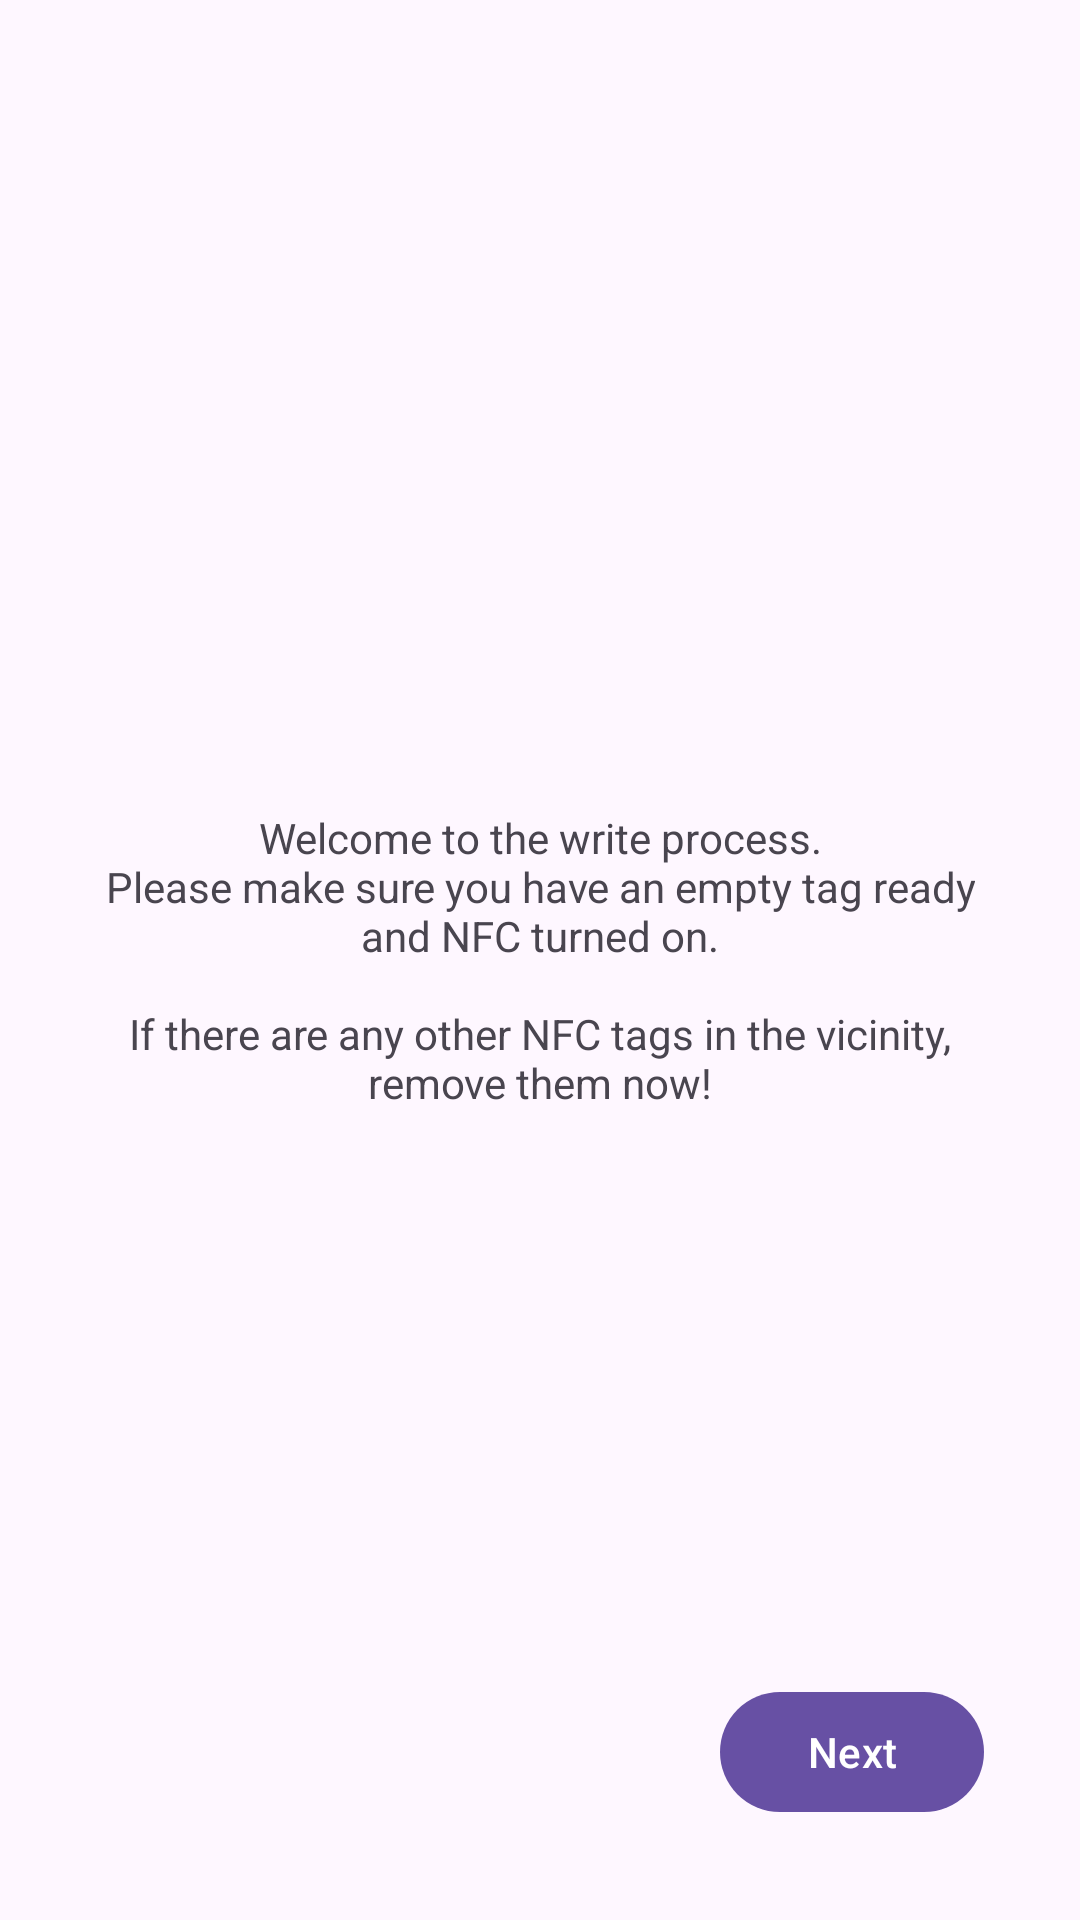

Layout XML and referenced resources for this Android screen:
<!-- AndroidManifest.xml: application theme Theme.NFCWorkTracker -->
<!-- res/layout/fragment_create_intro.xml -->
<?xml version="1.0" encoding="utf-8"?>
<androidx.constraintlayout.widget.ConstraintLayout xmlns:android="http://schemas.android.com/apk/res/android"
    xmlns:tools="http://schemas.android.com/tools"
    android:layout_width="match_parent"
    android:layout_height="match_parent"
    xmlns:app="http://schemas.android.com/apk/res-auto"
    tools:context=".create.IntroFragment">

    <com.google.android.material.textview.MaterialTextView
        android:layout_width="wrap_content"
        android:layout_height="wrap_content"
        app:layout_constraintTop_toTopOf="parent"
        app:layout_constraintBottom_toBottomOf="parent"
        app:layout_constraintStart_toStartOf="parent"
        app:layout_constraintEnd_toEndOf="parent"
        android:textAlignment="center"
        android:text="@string/create_intro_text"/>

    <com.google.android.material.button.MaterialButton
        android:id="@+id/next"
        android:layout_width="wrap_content"
        android:layout_height="wrap_content"
        app:layout_constraintBottom_toBottomOf="parent"
        app:layout_constraintEnd_toEndOf="parent"
        style="@style/Widget.NFCWorkTracker.NextButton" />

</androidx.constraintlayout.widget.ConstraintLayout>
<!-- resources referenced by this layout -->
<resources>
  <string name="create_intro_text">Welcome to the write process.\nPlease make sure you have an empty tag ready\nand NFC turned on.\n\nIf there are any other NFC tags in the vicinity,\nremove them now!</string>
  <style name="Widget.NFCWorkTracker.NextButton" parent="@style/Widget.Material3.Button">
          <item name="android:text">@string/next</item>
          <item name="android:layout_marginBottom">32dp</item>
          <item name="android:layout_marginEnd">32dp</item>
      </style>
  <style name="Theme.NFCWorkTracker" parent="Theme.Material3.DayNight">
          <item name="android:windowTranslucentStatus">true</item>
          <item name="android:windowTranslucentNavigation">true</item>
      </style>
  <string name="next">Next</string>
</resources>
